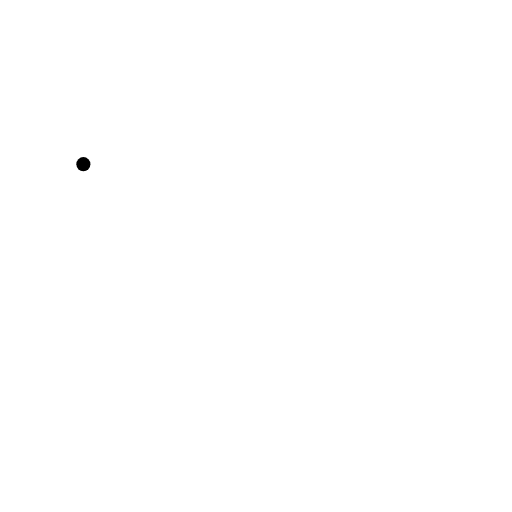
t = 0.00 s
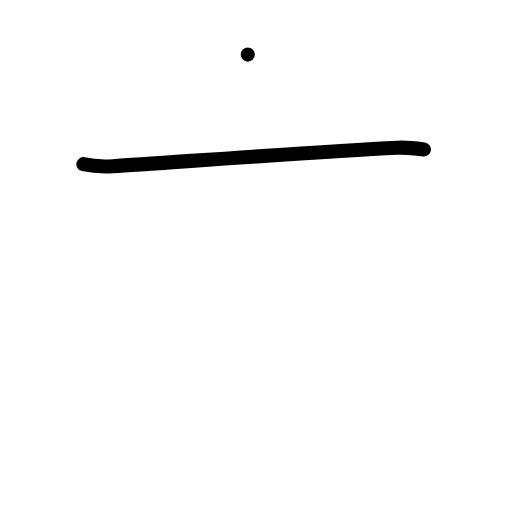
t = 1.00 s
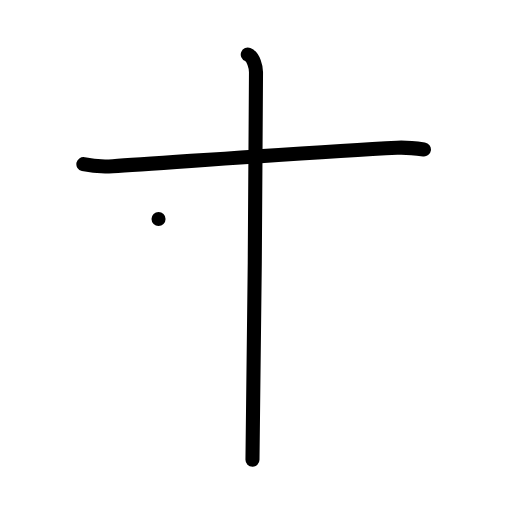
t = 2.00 s
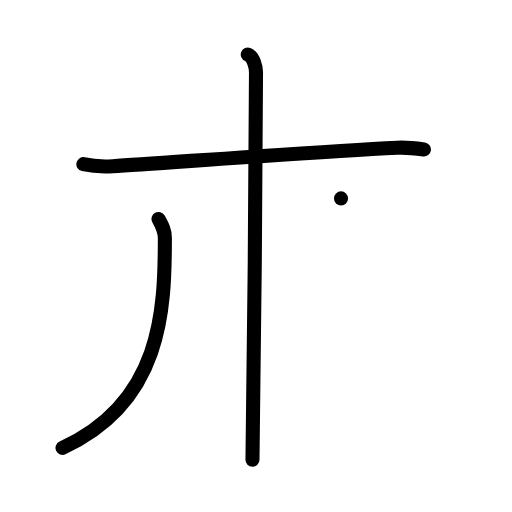
t = 3.00 s
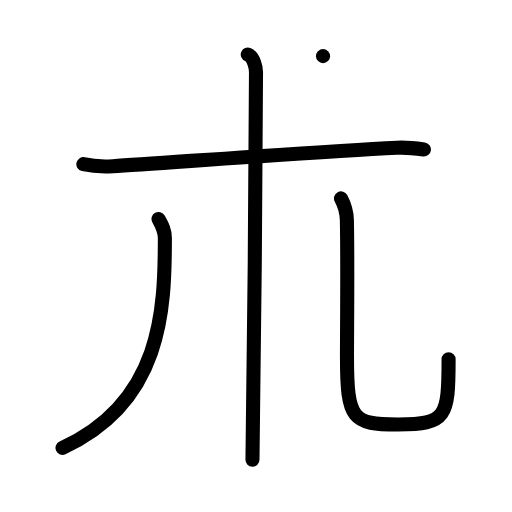
t = 4.00 s
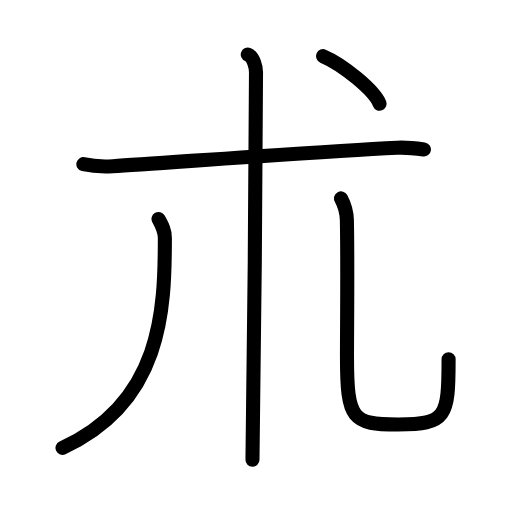
t = 5.00 s

The animated SVG that drew these frames (rendered in a browser with its animation timeline set to each time). Animation: 16 SMIL elements (animate=16); one cycle of 5.00 s.

<?xml version="1.0" encoding="UTF-8"?>
<!--
AniKanjiVG is licensed by CC-BY-SA Paul C. Sommerhoff (https://bitbucket.org/sommerhoff/anikanjivg).
AniKanjiVG uses KanjiVG which is licensed by CC-BY-SA Ulrich Apel (http://kanjivg.tagaini.net).
See also http://creativecommons.org/licenses/by-sa/3.0/
-->
<svg xmlns:kvg='http://kanjivg.tagaini.net' xmlns='http://www.w3.org/2000/svg' width='109' height='109' viewBox='0 0 109 109' style='fill:none;stroke:#000000;stroke-width:3;stroke-linecap:round;stroke-linejoin:round;' id="kvg:kanji_0672e"><g id="kvg:0672e" kvg:element="朮"><g id="kvg:0672e-g1" kvg:element="木" kvg:variant="true" kvg:radical="general"><path id="kvg:0672e-s1" kvg:type="㇐" d="M17.75,34.95c1.91,0.43,4.08,0.56,6.27,0.43c11.18-0.69,43.61-3.11,60.51-3.93c2.18-0.11,3.54,0.07,5.72,0.37"><animate attributeName="d" begin="0.0s" dur="0.3333333333333333s" from="M17.75,34.95C17.75,34.95,17.75,34.95,17.75,34.95" to="M17.75,34.95c1.91,0.43,4.08,0.56,6.27,0.43" />
<animate attributeName="d" begin="0.3333333333333333s" dur="0.3333333333333333s" from="M17.75,34.95c1.91,0.43,4.08,0.56,6.27,0.43c0,0,0,0,0,0,0" to="M17.75,34.95c1.91,0.43,4.08,0.56,6.27,0.43c11.18-0.69,43.61-3.11,60.51-3.93" />
<animate attributeName="d" begin="0.6666666666666666s" dur="0.3333333333333333s" from="M17.75,34.95c1.91,0.43,4.08,0.56,6.27,0.43c11.18-0.69,43.61-3.11,60.51-3.93c0,0,0,0,0,0,0" to="M17.75,34.95c1.91,0.43,4.08,0.56,6.27,0.43c11.18-0.69,43.61-3.11,60.51-3.93c2.18-0.11,3.54,0.07,5.72,0.37" />
</path>
<path id="kvg:0672e-s2" kvg:type="㇑" d="M52.75,11.62c1.25,0.5,1.75,2.72,1.75,3.75c0,10.5-0.5,76.25-0.75,82.5"><animate attributeName="d" begin="1.0s" dur="0.5s" from="M52.75,11.62C52.75,11.62,52.75,11.62,52.75,11.62" to="M52.75,11.62c1.25,0.5,1.75,2.72,1.75,3.75" />
<animate attributeName="d" begin="1.5s" dur="0.5s" from="M52.75,11.62c1.25,0.5,1.75,2.72,1.75,3.75c0,0,0,0,0,0,0" to="M52.75,11.62c1.25,0.5,1.75,2.72,1.75,3.75c0,10.5-0.5,76.25-0.75,82.5" />
<animate attributeName="d" begin="0s" dur="1.0s" from="M-100,-100" to="M-100,-100" />
</path>
<path id="kvg:0672e-s3" kvg:type="㇒" d="M33.75,46.62c0.76,1.34,1.35,2.39,1.35,4.06c0,15.28-0.6,34.94-21.79,44.66"><animate attributeName="d" begin="2.0s" dur="0.5s" from="M33.75,46.62C33.75,46.62,33.75,46.62,33.75,46.62" to="M33.75,46.62c0.76,1.34,1.35,2.39,1.35,4.06" />
<animate attributeName="d" begin="2.5s" dur="0.5s" from="M33.75,46.62c0.76,1.34,1.35,2.39,1.35,4.06c0,0,0,0,0,0,0" to="M33.75,46.62c0.76,1.34,1.35,2.39,1.35,4.06c0,15.28-0.6,34.94-21.79,44.66" />
<animate attributeName="d" begin="0s" dur="2.0s" from="M-100,-100" to="M-100,-100" />
</path>
<path id="kvg:0672e-s4" kvg:type="㇟/㇏" d="M72.6,42.24c0.67,1.26,1.21,2.75,1.25,4.69c0.18,8.67,0.02,23.1,0.02,29c0,13.44,1.13,14.44,10.88,14.44c10.25,0,10.75-1.5,10.75-13.89"><animate attributeName="d" begin="3.0s" dur="0.25s" from="M72.6,42.24C72.6,42.24,72.6,42.24,72.6,42.24" to="M72.6,42.24c0.67,1.26,1.21,2.75,1.25,4.69" />
<animate attributeName="d" begin="3.25s" dur="0.25s" from="M72.6,42.24c0.67,1.26,1.21,2.75,1.25,4.69c0,0,0,0,0,0,0" to="M72.6,42.24c0.67,1.26,1.21,2.75,1.25,4.69c0.18,8.67,0.02,23.1,0.02,29" />
<animate attributeName="d" begin="3.5s" dur="0.25s" from="M72.6,42.24c0.67,1.26,1.21,2.75,1.25,4.69c0.18,8.67,0.02,23.1,0.02,29c0,0,0,0,0,0,0" to="M72.6,42.24c0.67,1.26,1.21,2.75,1.25,4.69c0.18,8.67,0.02,23.1,0.02,29c0,13.44,1.13,14.44,10.88,14.44" />
<animate attributeName="d" begin="3.75s" dur="0.25s" from="M72.6,42.24c0.67,1.26,1.21,2.75,1.25,4.69c0.18,8.67,0.02,23.1,0.02,29c0,13.44,1.13,14.44,10.88,14.44c0,0,0,0,0,0,0" to="M72.6,42.24c0.67,1.26,1.21,2.75,1.25,4.69c0.18,8.67,0.02,23.1,0.02,29c0,13.44,1.13,14.44,10.88,14.44c10.25,0,10.75-1.5,10.75-13.89" />
<animate attributeName="d" begin="0s" dur="3.0s" from="M-100,-100" to="M-100,-100" />
</path>
</g>
<g id="kvg:0672e-g2" kvg:element="丶"><path id="kvg:0672e-s5" kvg:type="㇔" d="M68.77,11.95c4.25,1.79,10.98,7.35,12.04,10.13"><animate attributeName="d" begin="4.0s" dur="1.0s" from="M68.77,11.95C68.77,11.95,68.77,11.95,68.77,11.95" to="M68.77,11.95c4.25,1.79,10.98,7.35,12.04,10.13" />
<animate attributeName="d" begin="0s" dur="4.0s" from="M-100,-100" to="M-100,-100" />
</path>
</g>
</g>
</svg>
